Labelled photos from "wheat3", an image-classification folder in dyy603/xulaixiang-Wheat-Disease-Identification. The possible labels are: healthy, leaf rust, powdery mildew, septoria.

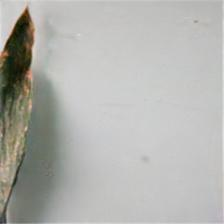
Label: leaf rust

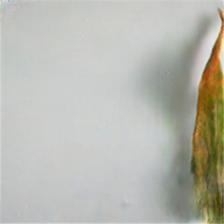
Label: septoria

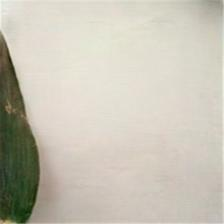
Label: healthy

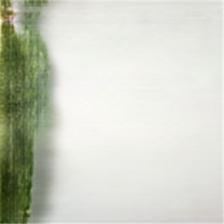
Label: powdery mildew

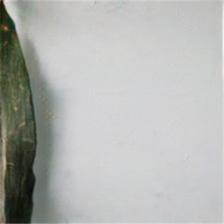
Label: leaf rust

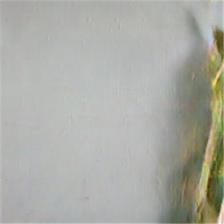
Label: septoria
